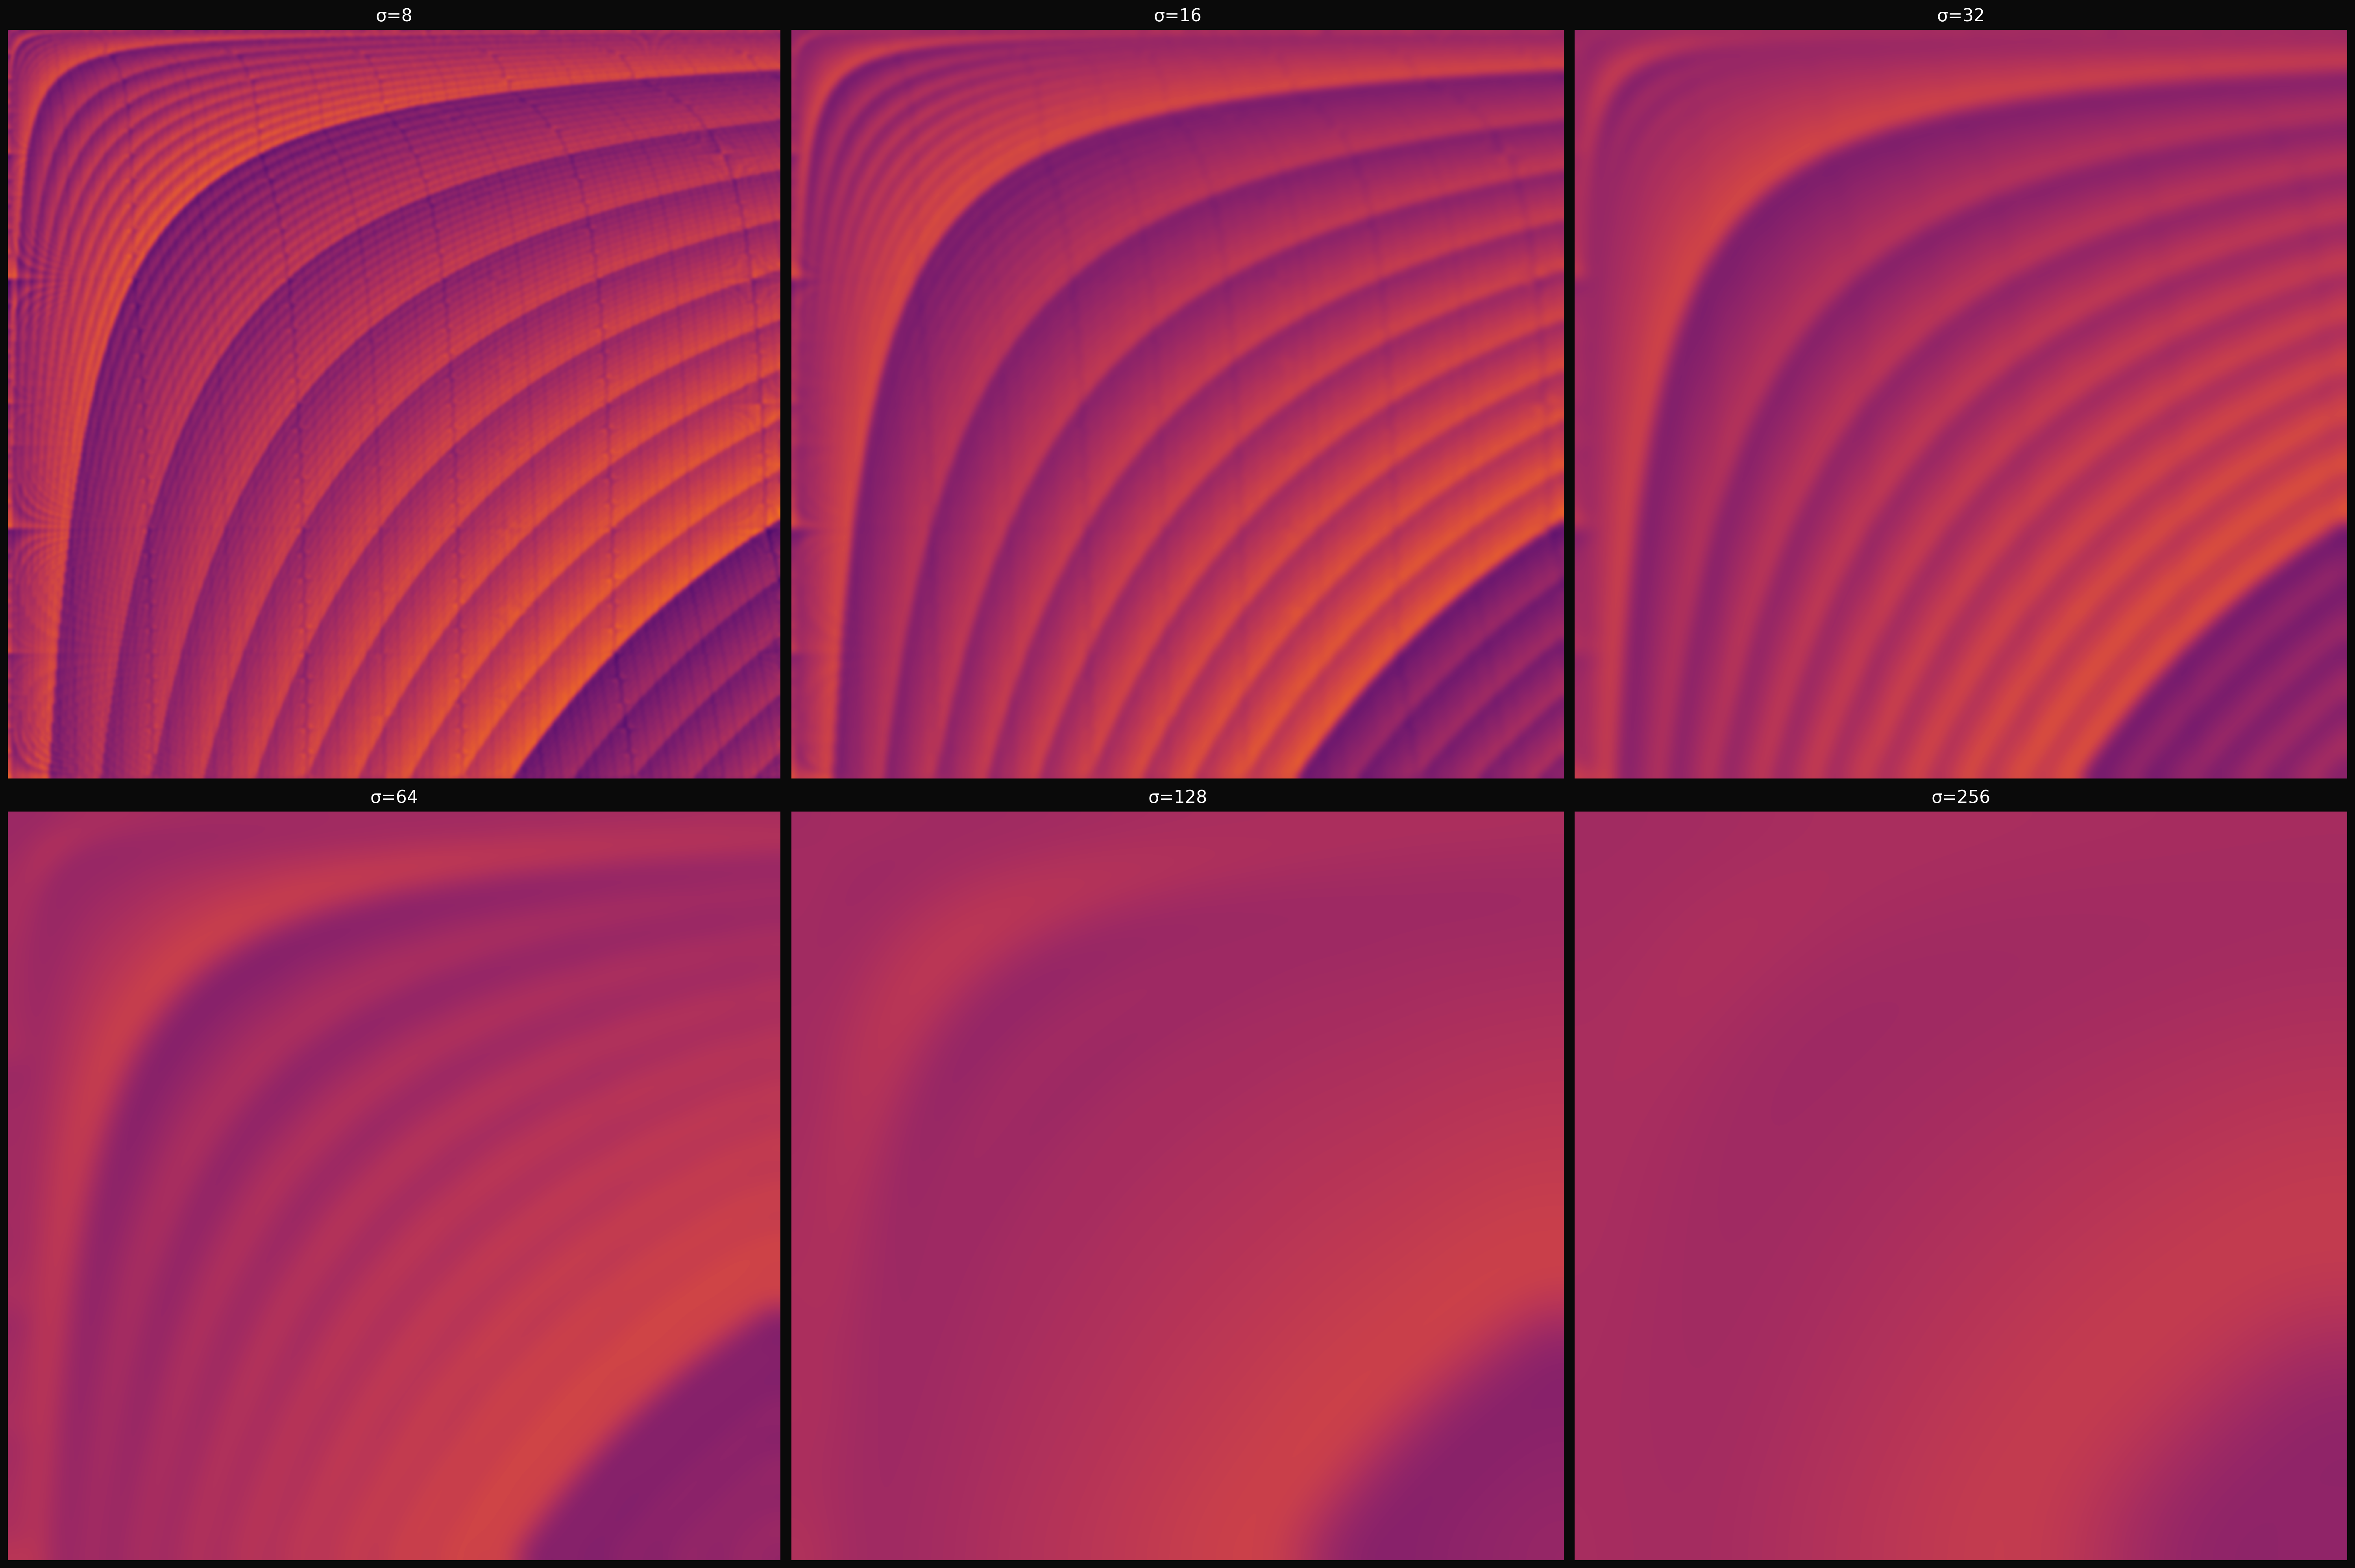

Write Python code to recreate this figure.
"""
digit_fabric_3k_nuke.py — how much blur to destroy the structure?

Push sigma from 8 to 256. Find where the arcs finally die.
"""

import sys
sys.path.insert(0, '../../../core')

import numpy as np
import matplotlib.pyplot as plt
from matplotlib.colors import ListedColormap
from scipy.ndimage import gaussian_filter


N_ROWS = 3000
N_COLS = 3000


def sieve_primes(limit):
    is_prime = np.ones(limit + 1, dtype=bool)
    is_prime[:2] = False
    for i in range(2, int(limit**0.5) + 1):
        if is_prime[i]:
            is_prime[i*i::i] = False
    return np.nonzero(is_prime)[0]


def n_primes_digits(n, target, prime_cache=None):
    parts = []
    total = 0
    if n == 1:
        for p in prime_cache:
            s = str(p)
            parts.append(s)
            total += len(s)
            if total >= target:
                break
    else:
        k = 1
        while total < target:
            if k % n != 0:
                s = str(n * k)
                parts.append(s)
                total += len(s)
            k += 1
    flat = ''.join(parts)
    return [int(c) for c in flat[:target]]


print("Building grid...")
primes = sieve_primes(500_000)
grid = np.zeros((N_ROWS, N_COLS), dtype=np.float64)

for i in range(N_ROWS):
    n = i + 1
    if n % 500 == 0:
        print(f"  n = {n}...", flush=True)
    digits = n_primes_digits(n, N_COLS, prime_cache=primes)
    grid[i, :len(digits)] = digits[:N_COLS]

sigmas = [8, 16, 32, 64, 128, 256]

print("Rendering...")
fig, axes = plt.subplots(2, 3, figsize=(30, 20))
fig.patch.set_facecolor('#0a0a0a')

for ax, sigma in zip(axes.flat, sigmas):
    ax.set_axis_off()
    img = gaussian_filter(grid, sigma=sigma)
    ax.imshow(img, aspect='auto', cmap='inferno', vmin=0, vmax=9,
              interpolation='nearest')
    ax.set_title(f'σ={sigma}', color='white', fontsize=16, pad=8)

plt.tight_layout(pad=1.0)
plt.savefig('digit_fabric_3k_nuke.png', dpi=200, facecolor='#0a0a0a',
            bbox_inches='tight')
print("-> digit_fabric_3k_nuke.png")
